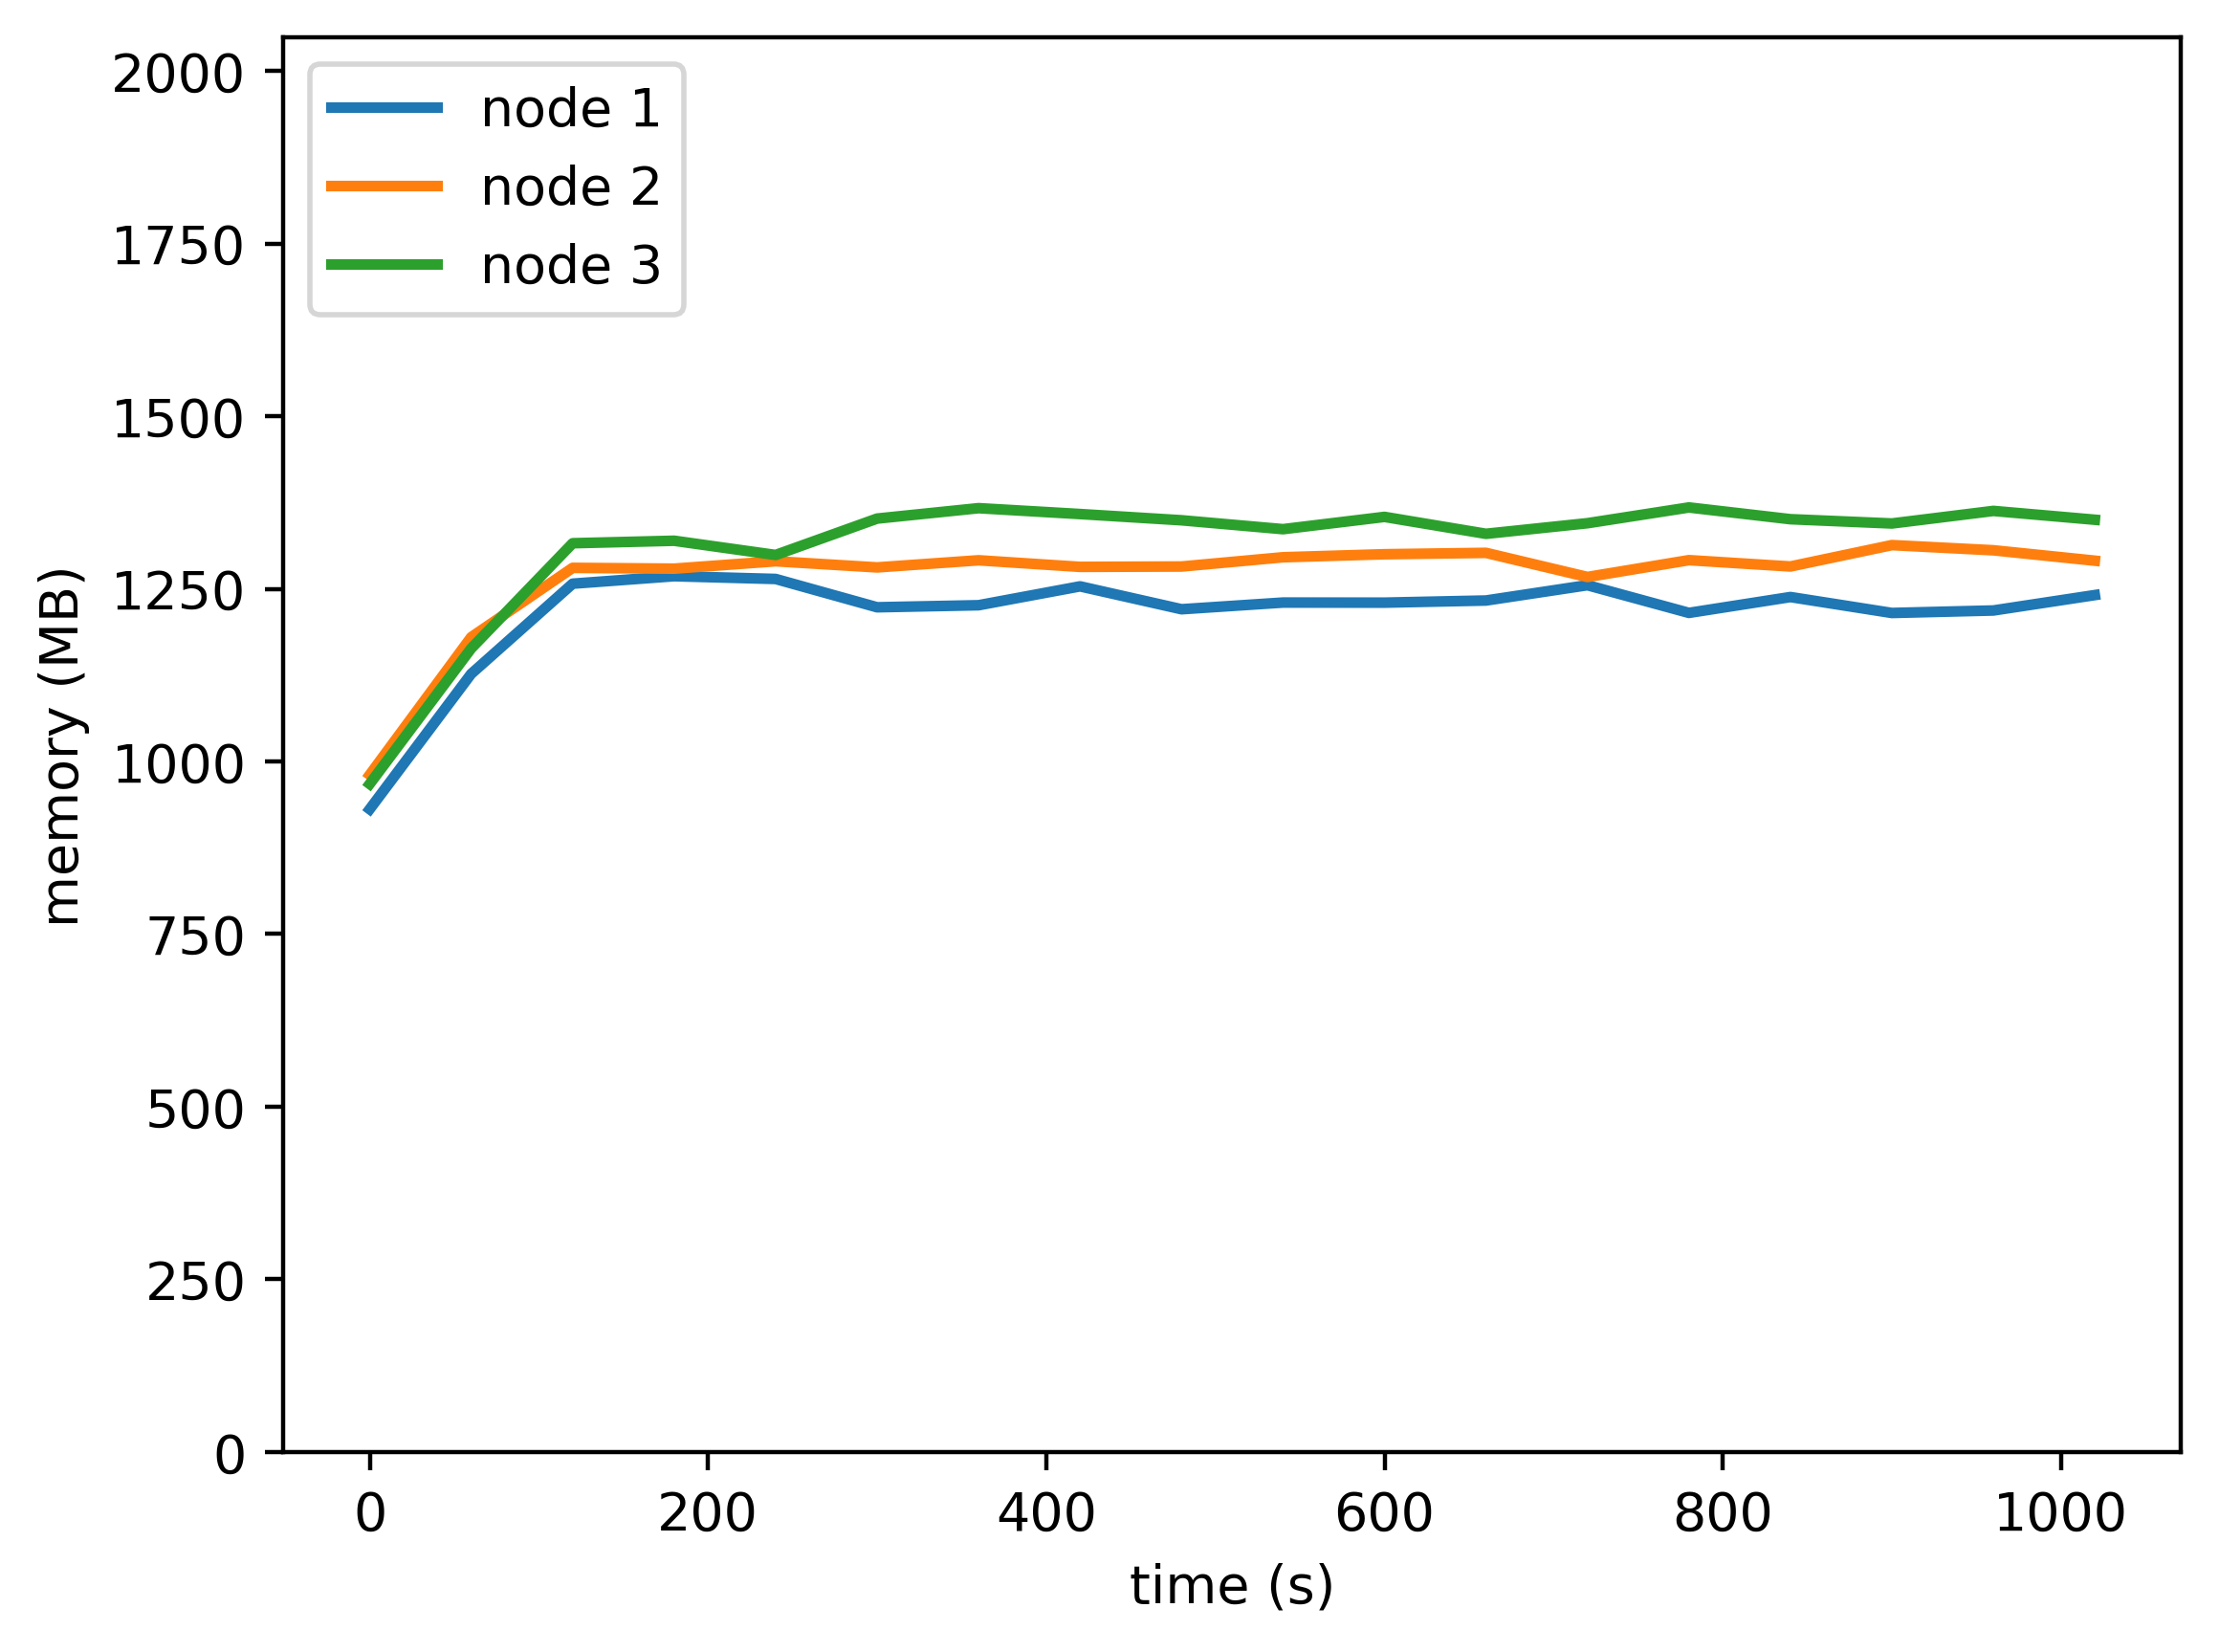

Values plotted in this chart, from the file beside it:
timestamp, ppgcc-m02, ppgcc-m02 pod amount, ppgcc-m03, ppgcc-m03 pod amount, ppgcc-m04, ppgcc-m04 pod amount
0, 953240, 2, 1004184, 2, 990652, 2
60, 1153880, 2, 1208256, 2, 1191556, 2
120, 1287596, 2, 1311084, 2, 1347580, 2
180, 1298684, 2, 1309896, 2, 1351276, 2
240, 1294592, 2, 1320852, 2, 1330156, 2
300, 1252616, 2, 1311744, 2, 1384144, 2
360, 1255652, 2, 1322304, 2, 1399588, 2
420, 1283636, 2, 1312536, 2, 1390876, 2
480, 1249712, 2, 1313064, 2, 1381636, 2
540, 1259612, 2, 1326792, 2, 1368436, 2
600, 1259480, 2, 1331280, 2, 1386652, 2
660, 1262648, 2, 1333324, 2, 1361572, 2
720, 1285352, 2, 1297552, 2, 1377280, 2
780, 1244300, 2, 1322500, 2, 1400644, 2
840, 1267796, 2, 1313128, 2, 1383220, 2
900, 1244168, 2, 1344808, 2, 1376884, 2
960, 1247864, 2, 1337152, 2, 1395496, 2
1020, 1270700, 2, 1321708, 2, 1382428, 2
1080, 1280732, 2, 1328704, 2, 1366324, 2
